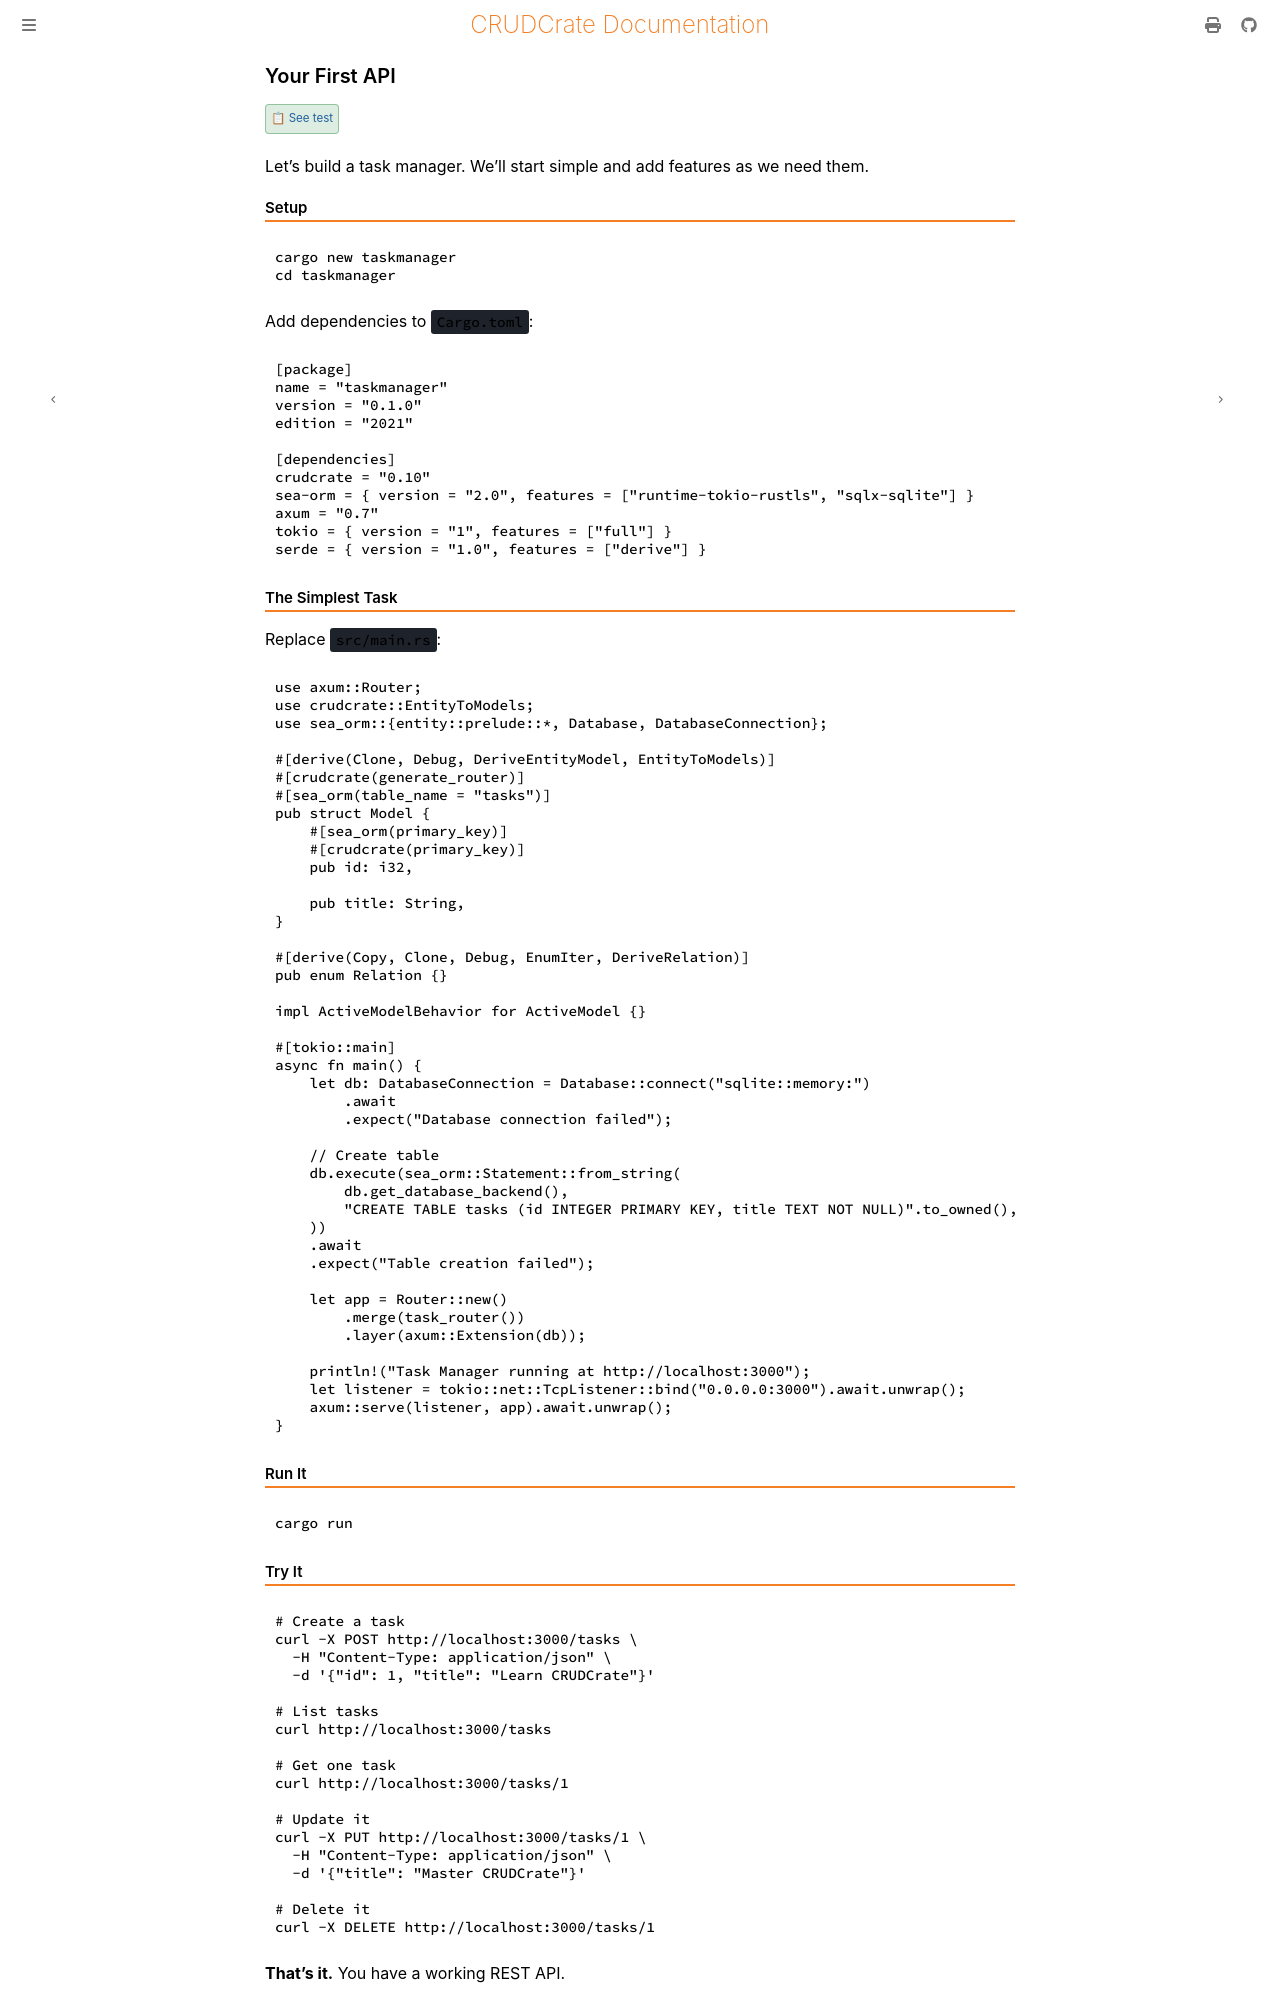

repository: evanjt/crudcrate · page: 0.10.0/tutorial/first-steps.html · generator: mdbook

# Your First API

{{#test_link crud}}

Let's build a task manager. We'll start simple and add features as we need them.

## Setup

```bash
cargo new taskmanager
cd taskmanager
```

Add dependencies to `Cargo.toml`:

```toml
[package]
name = "taskmanager"
version = "0.1.0"
edition = "2021"

[dependencies]
crudcrate = "0.15"
sea-orm = { version = "2.0", features = ["runtime-tokio-rustls", "sqlx-sqlite"] }
axum = "0.7"
tokio = { version = "1", features = ["full"] }
serde = { version = "1.0", features = ["derive"] }
```

## The Simplest Task

Replace `src/main.rs`:

```rust
use axum::Router;
use crudcrate::EntityToModels;
use sea_orm::{entity::prelude::*, Database, DatabaseConnection};

#[derive(Clone, Debug, DeriveEntityModel, EntityToModels)]
#[crudcrate(generate_router)]
#[sea_orm(table_name = "tasks")]
pub struct Model {
    #[sea_orm(primary_key)]
    #[crudcrate(primary_key)]
    pub id: i32,

    pub title: String,
}

#[derive(Copy, Clone, Debug, EnumIter, DeriveRelation)]
pub enum Relation {}

impl ActiveModelBehavior for ActiveModel {}

#[tokio::main]
async fn main() {
    let db: DatabaseConnection = Database::connect("sqlite::memory:")
        .await
        .expect("Database connection failed");

    // Create table
    db.execute(sea_orm::Statement::from_string(
        db.get_database_backend(),
        "CREATE TABLE tasks (id INTEGER PRIMARY KEY, title TEXT NOT NULL)".to_owned(),
    ))
    .await
    .expect("Table creation failed");

    let app = Router::new()
        .merge(task_router())
        .layer(axum::Extension(db));

    println!("Task Manager running at http://localhost:3000");
    let listener = tokio::net::TcpListener::bind("0.0.0.0:3000").await.unwrap();
    axum::serve(listener, app).await.unwrap();
}
```

## Run It

```bash
cargo run
```
